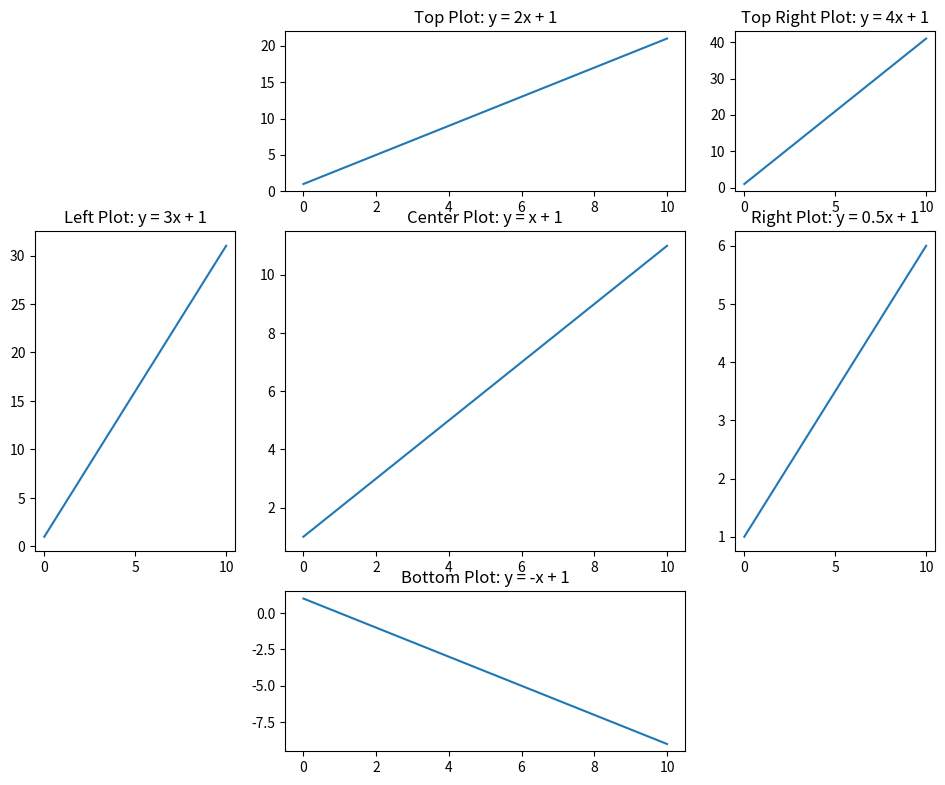

Reproduce this figure in Python.
# pyrefly: ignore [missing-import]
import matplotlib.pyplot as plt
# pyrefly: ignore [missing-import]
import numpy as np


'''

v Creating a Matplotlib Figure with Multiple Axes Arranged at Various Positions

Overview:

When creating visualizations in Matplotlib, the figure serves as a canvas where multiple plots (axes) can be arranged in various positions. Ead
set of axes can display different aspects or components of data. For linear functions, these plots might represent different linear equations o
variations thereof.

Key Components:

. Figure: The entire window or the canvas for the plots.
. Axes: The individual plots; each set of axes can contain its own elements like lines, labels, ticks, and titles.

Configuring Multiple Axes:
To position axes, use fig.add_axes() with the format [left, bottom, width, height] where each value is a fraction of the figure dimensions:
. left, bottom: These determine the position of the bottom-left corner of the axes.
. width, height: These determine the size of the axes.
Example Code for Linear Functions in Different Axes Positions:

This example demonstrates how to arrange six different axes within a single figure, each displaying a simple linear function with a difference 
slope and intercept, organized in various Positions.

'''

# Generate x values
x = np. linspace(0, 10, 100)

# Create a blank canvas
fig = plt.figure(figsize=(10,8))


# Center plot - main plot
axes_center = fig.add_axes([0.3, 0.3, 0.4, 0.4]) # left, bottom, width, height
axes_center.plot(x, x +1) # y = x +1
axes_center.set_title('Center Plot: y = x + 1')

# Top plot - summary
axes_top = fig.add_axes([0.3, 0.75, 0.4, 0.2])
axes_top.plot(x, 2*x + 1) # y = 2x + 1
axes_top.set_title('Top Plot: y = 2x + 1')

# Right plot - auxiliary data
axes_right = fig.add_axes([0.75, 0.3, 0.2, 0.4])
axes_right.plot(x, 0.5*x + 1) # y = 0.5x + 1
axes_right.set_title('Right Plot: y = 0.5x + 1')

# Left plot - contextual information
axes_left = fig.add_axes([0.05, 0.3, 0.2, 0.4])
axes_left.plot(x, 3*x + 1) # y = 3x + 1
axes_left.set_title('Left Plot: y = 3x + 1')

# Bottom plot - comparative data
axes_bottom = fig.add_axes([0.3, 0.05, 0.4, 0.2])
axes_bottom.plot(x, -x + 1) # y = -x + 1
axes_bottom.set_title('Bottom Plot: y = -x + 1')

# Top Right Corner plot - highlight
axes_top_right = fig.add_axes([0.75, 0.75, 0.2, 0.2])
axes_top_right.plot(x, 4*x + 1) # y = 4x + 1
axes_top_right.set_title('Top Right Plot: y = 4x + 1')

plt.show()
